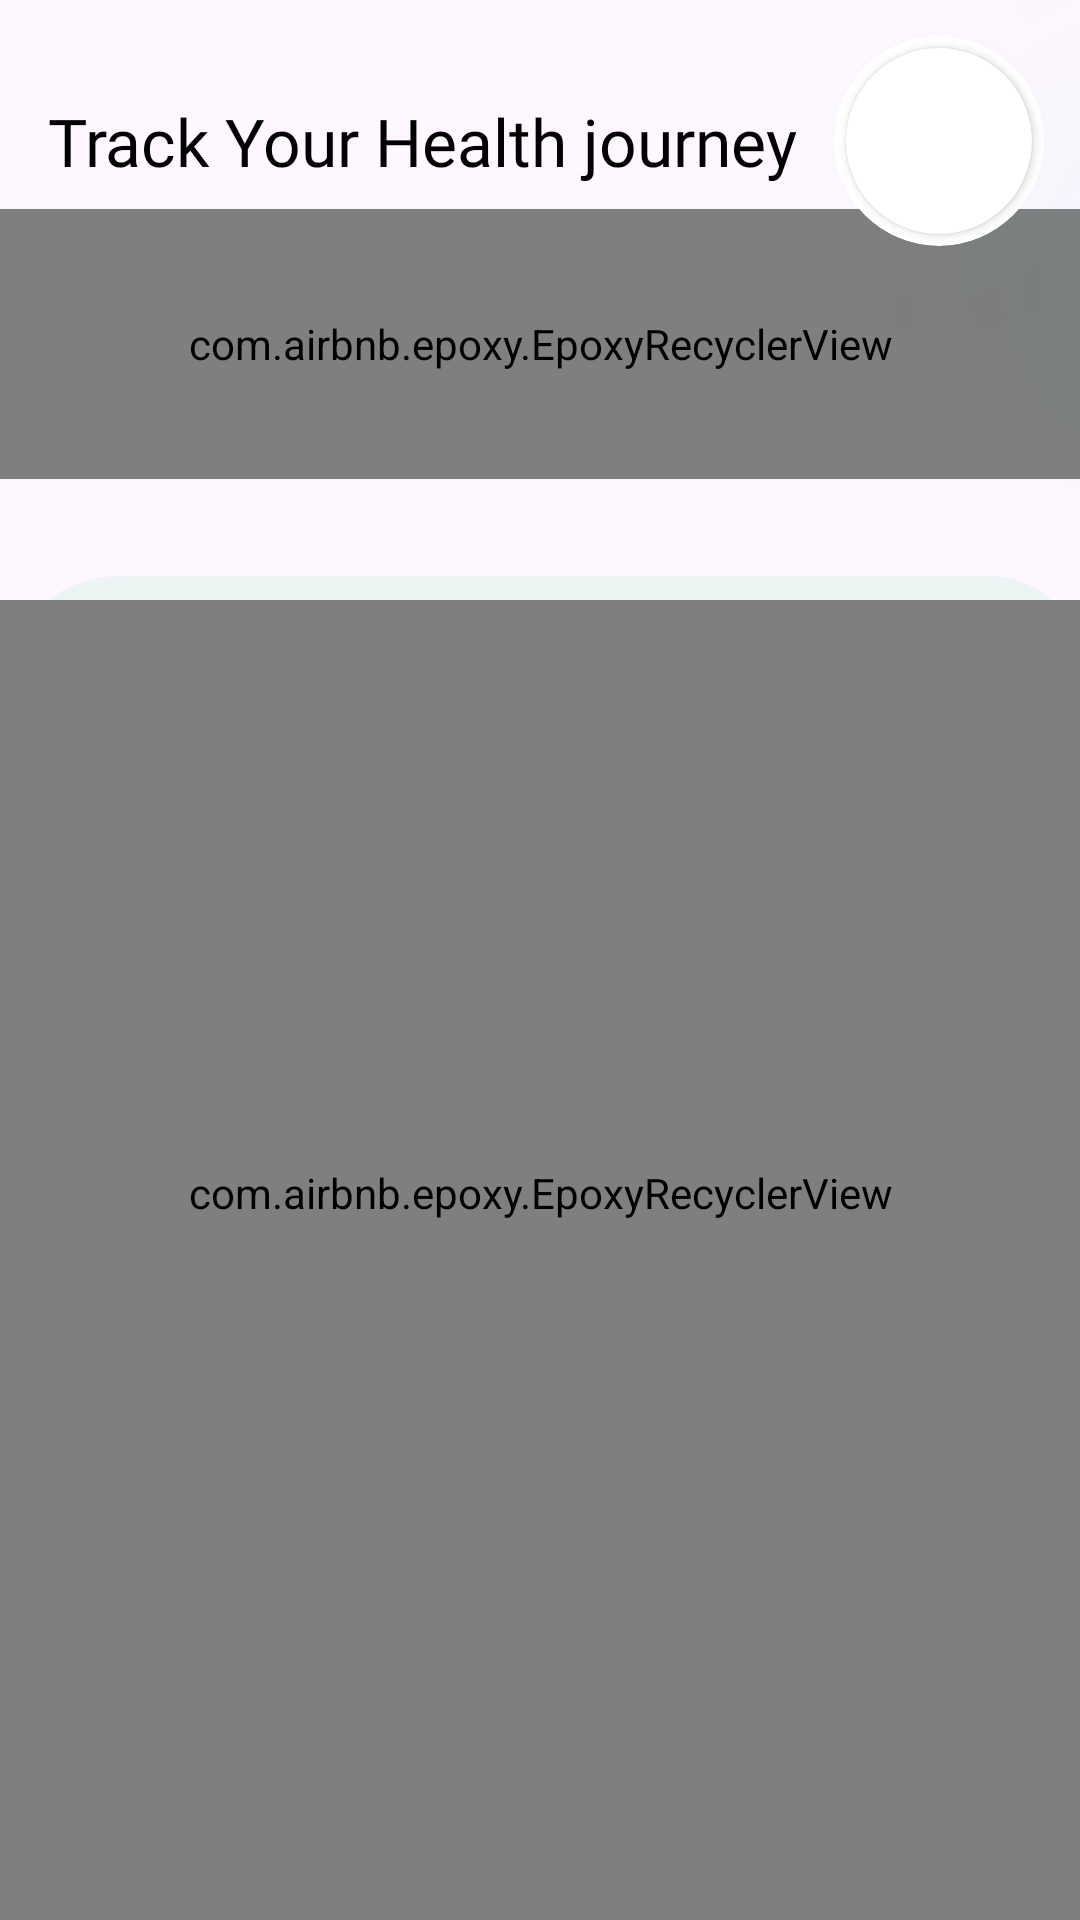

Layout XML and referenced resources for this Android screen:
<!-- AndroidManifest.xml: application theme Theme.LifeCare -->
<!-- res/layout/fragment_history.xml -->
<?xml version="1.0" encoding="utf-8"?>
<androidx.constraintlayout.widget.ConstraintLayout xmlns:android="http://schemas.android.com/apk/res/android"
    xmlns:tools="http://schemas.android.com/tools"
    android:layout_width="match_parent"
    android:layout_height="match_parent"
    xmlns:app="http://schemas.android.com/apk/res-auto"
    tools:context=".ui.fragments.History">

    <androidx.cardview.widget.CardView
        android:id="@+id/cvOuter"
        app:layout_constraintTop_toTopOf="parent"
        app:layout_constraintEnd_toEndOf="parent"
        android:layout_width="70dp"
        android:layout_marginTop="12dp"
        android:layout_marginEnd="12dp"
        android:layout_height="70dp"
        app:cardCornerRadius="250dp"
        app:cardElevation="240dp"
        android:outlineSpotShadowColor="#26B1A3"
        android:outlineAmbientShadowColor="#26B1A3"
        app:cardBackgroundColor="@color/white">

        <androidx.cardview.widget.CardView
            android:layout_margin="4dp"
            android:layout_width="match_parent"
            android:layout_height="match_parent"
            app:cardCornerRadius="250dp"
            android:layout_gravity="center">

            <ImageView
                android:id="@+id/ivPerson"
                android:layout_width="match_parent"
                android:layout_height="match_parent"
                android:src="@drawable/default_profile"
                android:scaleType="centerCrop"/>

        </androidx.cardview.widget.CardView>

    </androidx.cardview.widget.CardView>

    <TextView
        android:id="@+id/tvName"
        android:layout_width="wrap_content"
        android:layout_height="wrap_content"
        android:fontFamily="@font/open_sans_semibold"
        android:text="Track Your Health journey"
        android:textColor="@color/black"
        app:layout_constraintHorizontal_bias="0"
        app:layout_constraintEnd_toStartOf="@id/cvOuter"
        app:layout_constraintTop_toTopOf="@id/cvOuter"
        app:layout_constraintBottom_toBottomOf="@id/cvOuter"
        app:layout_constraintStart_toStartOf="parent"
        android:layout_marginStart="16dp"
        android:textSize="22sp"/>

    <com.airbnb.epoxy.EpoxyRecyclerView
        android:overScrollMode="never"
        android:id="@+id/rvHistory"
        android:clipToPadding="false"
        app:layout_constraintTop_toBottomOf="@id/tvName"
        app:layout_constraintStart_toStartOf="parent"
        app:layout_constraintEnd_toEndOf="parent"
        android:layout_width="match_parent"
        android:layout_marginTop="8dp"
        android:layout_height="90dp"
        app:layoutManager="androidx.recyclerview.widget.LinearLayoutManager" />


    <androidx.constraintlayout.widget.Guideline
        android:id="@+id/h3guideline"
        android:layout_width="match_parent"
        android:layout_height="match_parent"
        android:orientation="horizontal"
        app:layout_constraintGuide_percent="0.3"/>


    <LinearLayout
        android:id="@+id/llLayio"
        app:layout_constraintTop_toBottomOf="@id/h3guideline"
        app:layout_constraintBottom_toBottomOf="parent"
        android:background="@drawable/ll_bg"
        app:layout_constraintStart_toStartOf="parent"
        android:layout_width="match_parent"
        android:layout_height="0dp"
        android:orientation="horizontal">

    </LinearLayout>


    <com.airbnb.epoxy.EpoxyRecyclerView
        android:overScrollMode="never"
        android:id="@+id/rvHistory2"
        android:clipToPadding="false"
        android:paddingBottom="45dp"
        app:layout_constraintTop_toTopOf="@id/llLayio"
        app:layout_goneMarginTop="40dp"
        app:layout_constraintStart_toStartOf="parent"
        app:layout_constraintBottom_toBottomOf="parent"
        android:layout_width="match_parent"
        android:layout_marginTop="8dp"
        android:layout_height="0dp"
        app:layoutManager="androidx.recyclerview.widget.LinearLayoutManager" />





</androidx.constraintlayout.widget.ConstraintLayout>
<!-- resources referenced by this layout -->
<resources>
  <color name="black">#FF000000</color>
  <color name="white">#FFFFFFFF</color>
  <!-- drawable ll_bg (drawable) -->
  <shape xmlns:android="http://schemas.android.com/apk/res/android"
      android:shape="rectangle">
      <corners android:bottomRightRadius="40dp" android:bottomLeftRadius="0dp"
          android:topLeftRadius="40dp" android:topRightRadius="30dp"/>
  
      <solid
          android:color="#ECF4F4"/>
  
  
  </shape>
  <style name="Theme.LifeCare" parent="Theme.Material3.Light.NoActionBar">
          
          <item name="colorPrimary">@color/purple_500</item>
          <item name="colorPrimaryVariant">@color/purple_700</item>
          <item name="colorOnPrimary">@color/white</item>
          
          <item name="colorSecondary">@color/teal_200</item>
          <item name="colorSecondaryVariant">@color/teal_700</item>
          <item name="colorOnSecondary">@color/black</item>
          
          <item name="android:statusBarColor">#2BB7A3</item>
  
  
  
          
      </style>
  <color name="purple_500">#FF6200EE</color>
  <color name="purple_700">#FF3700B3</color>
  <color name="teal_200">#FF03DAC5</color>
  <color name="teal_700">#FF018786</color>
</resources>
